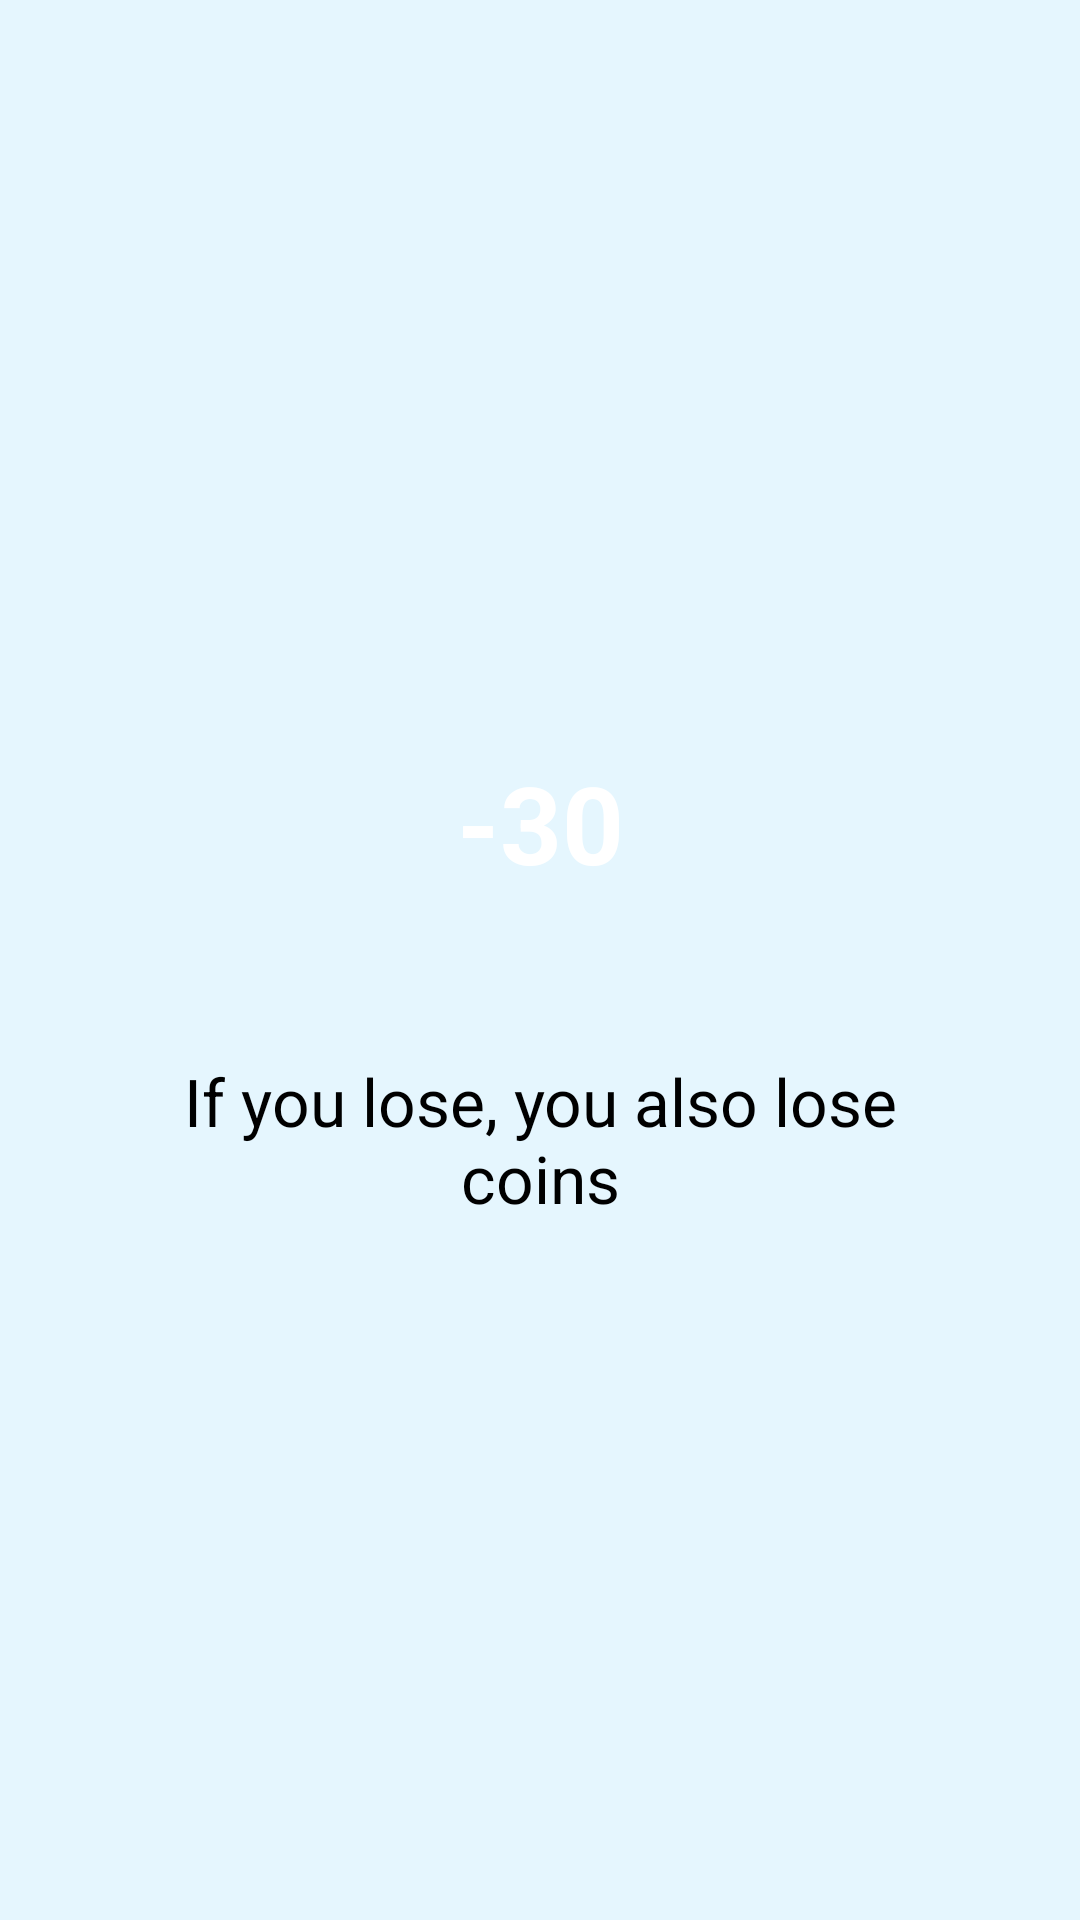

Write the Android layout XML for this screen, with the resource values it uses.
<!-- AndroidManifest.xml: application theme GdxTheme -->
<!-- res/layout/online_tutorial_3.xml -->
<?xml version="1.0" encoding="utf-8"?>
<RelativeLayout android:orientation="vertical" android:layout_width="fill_parent" android:layout_height="fill_parent"
  xmlns:android="http://schemas.android.com/apk/res/android">
    <View android:id="@id/center" android:visibility="invisible" android:layout_width="1.0dip" android:layout_height="1.0dip" android:layout_centerHorizontal="true" android:layout_centerVertical="true" />
    <TextView android:textSize="22.0sp" android:textColor="@android:color/black" android:gravity="center" android:id="@id/text" android:layout_width="fill_parent" android:layout_height="wrap_content" android:layout_marginLeft="32.0dip" android:layout_marginTop="32.0dip" android:layout_marginRight="32.0dip" android:text="@string/online_tutorial_3" android:layout_below="@id/center" android:layout_centerHorizontal="true" />
    <ImageView android:id="@id/image" android:layout_width="90.0dip" android:layout_height="90.0dip" android:layout_marginTop="32.0dip" android:src="@drawable/ic_coin" android:layout_above="@id/center" android:layout_centerHorizontal="true" />
    <TextView android:textSize="36.0sp" android:textStyle="bold" android:textColor="@android:color/white" android:gravity="center" android:layout_width="90.0dip" android:layout_height="90.0dip" android:layout_marginTop="32.0dip" android:text="-30" android:layout_above="@id/center" android:layout_centerHorizontal="true" />
</RelativeLayout>
<!-- resources referenced by this layout -->
<resources>
  <string name="online_tutorial_3">If you lose, you also lose coins</string>
  <color name="background">#ffe5f6fe</color>
  <style name="Theme.AppCompat.Light" parent="@style/Base.Theme.AppCompat.Light" />
  <style name="Base.Theme.AppCompat.Light" parent="@style/Base.V7.Theme.AppCompat.Light" />
  <dimen name="abc_action_bar_default_height_material">56.0dip</dimen>
  <style name="Widget.AppCompat.ActionMode" parent="@style/Base.Widget.AppCompat.ActionMode" />
  <style name="ThemeOverlay.AppCompat.Dialog" parent="@style/Base.ThemeOverlay.AppCompat.Dialog" />
  <dimen name="abc_dialog_padding_material">24.0dip</dimen>
  <style name="Widget.AppCompat.Light.ActionButton" parent="@style/Widget.AppCompat.ActionButton" />
  <style name="Widget.AppCompat.ButtonBar" parent="@style/Base.Widget.AppCompat.ButtonBar" />
  <style name="Widget.AppCompat.Toolbar" parent="@style/Base.Widget.AppCompat.Toolbar" />
  <style name="Widget.AppCompat.ImageButton" parent="@style/Base.Widget.AppCompat.ImageButton" />
  <style name="Widget.AppCompat.Light.SearchView" parent="@style/Widget.AppCompat.SearchView" />
  <item type="dimen" name="abc_list_item_padding_horizontal_material">@dimen/abc_action_bar_content_inset_material</item>
  <dimen name="abc_panel_menu_list_width">296.0dip</dimen>
  <style name="Theme.AppCompat.CompactMenu" parent="@style/Base.Theme.AppCompat.CompactMenu" />
  <color name="primary_material_light">@color/material_grey_100</color>
  <color name="primary_dark_material_light">@color/material_grey_600</color>
  <color name="accent_material_light">@color/material_deep_teal_500</color>
  <color name="ripple_material_light">#1f000000</color>
  <color name="button_material_light">#ffd6d7d7</color>
  <color name="background_floating_material_light">@android:color/white</color>
  <style name="AlertDialog.AppCompat.Light" parent="@style/Base.AlertDialog.AppCompat.Light" />
  <style name="Widget.AppCompat.Button" parent="@style/Base.Widget.AppCompat.Button" />
  <style name="Widget.AppCompat.Button.Small" parent="@style/Base.Widget.AppCompat.Button.Small" />
  <style name="Widget.AppCompat.EditText" parent="@style/Base.Widget.AppCompat.EditText" />
  <style name="Widget.AppCompat.RatingBar" parent="@style/Base.Widget.AppCompat.RatingBar" />
  <style name="Widget.AppCompat.SeekBar" parent="@style/Base.Widget.AppCompat.SeekBar" />
  <style name="Widget.AppCompat.Spinner" parent="@style/Base.Widget.AppCompat.Spinner" />
  <style name="Widget.AppCompat.ListMenuView" parent="@style/Base.Widget.AppCompat.ListMenuView" />
  <color name="foreground_material_light">@android:color/black</color>
  <color name="background_material_light">@color/material_grey_50</color>
  <item type="dimen" name="abc_disabled_alpha_material_light">0.26</item>
  <style name="TextAppearance.AppCompat" parent="@style/Base.TextAppearance.AppCompat" />
  <style name="TextAppearance.AppCompat.Large" parent="@style/Base.TextAppearance.AppCompat.Large" />
  <style name="TextAppearance.AppCompat.Medium" parent="@style/Base.TextAppearance.AppCompat.Medium" />
  <style name="TextAppearance.AppCompat.Small" parent="@style/Base.TextAppearance.AppCompat.Small" />
  <color name="highlighted_text_material_light">#66009688</color>
  <color name="foreground_material_dark">@android:color/white</color>
  <style name="Widget.AppCompat.ActionButton" parent="@style/Base.Widget.AppCompat.ActionButton" />
  <style name="Base.Widget.AppCompat.Light.PopupMenu" parent="@style/Widget.AppCompat.ListPopupWindow" />
  <style name="Widget.AppCompat.SearchView" parent="@style/Base.Widget.AppCompat.SearchView" />
  <dimen name="abc_action_bar_content_inset_material">16.0dip</dimen>
  <color name="material_grey_100">#fff5f5f5</color>
  <color name="material_grey_600">#ff757575</color>
  <color name="material_deep_teal_500">#ff009688</color>
  <style name="Base.AlertDialog.AppCompat.Light" parent="@style/Base.AlertDialog.AppCompat" />
</resources>
